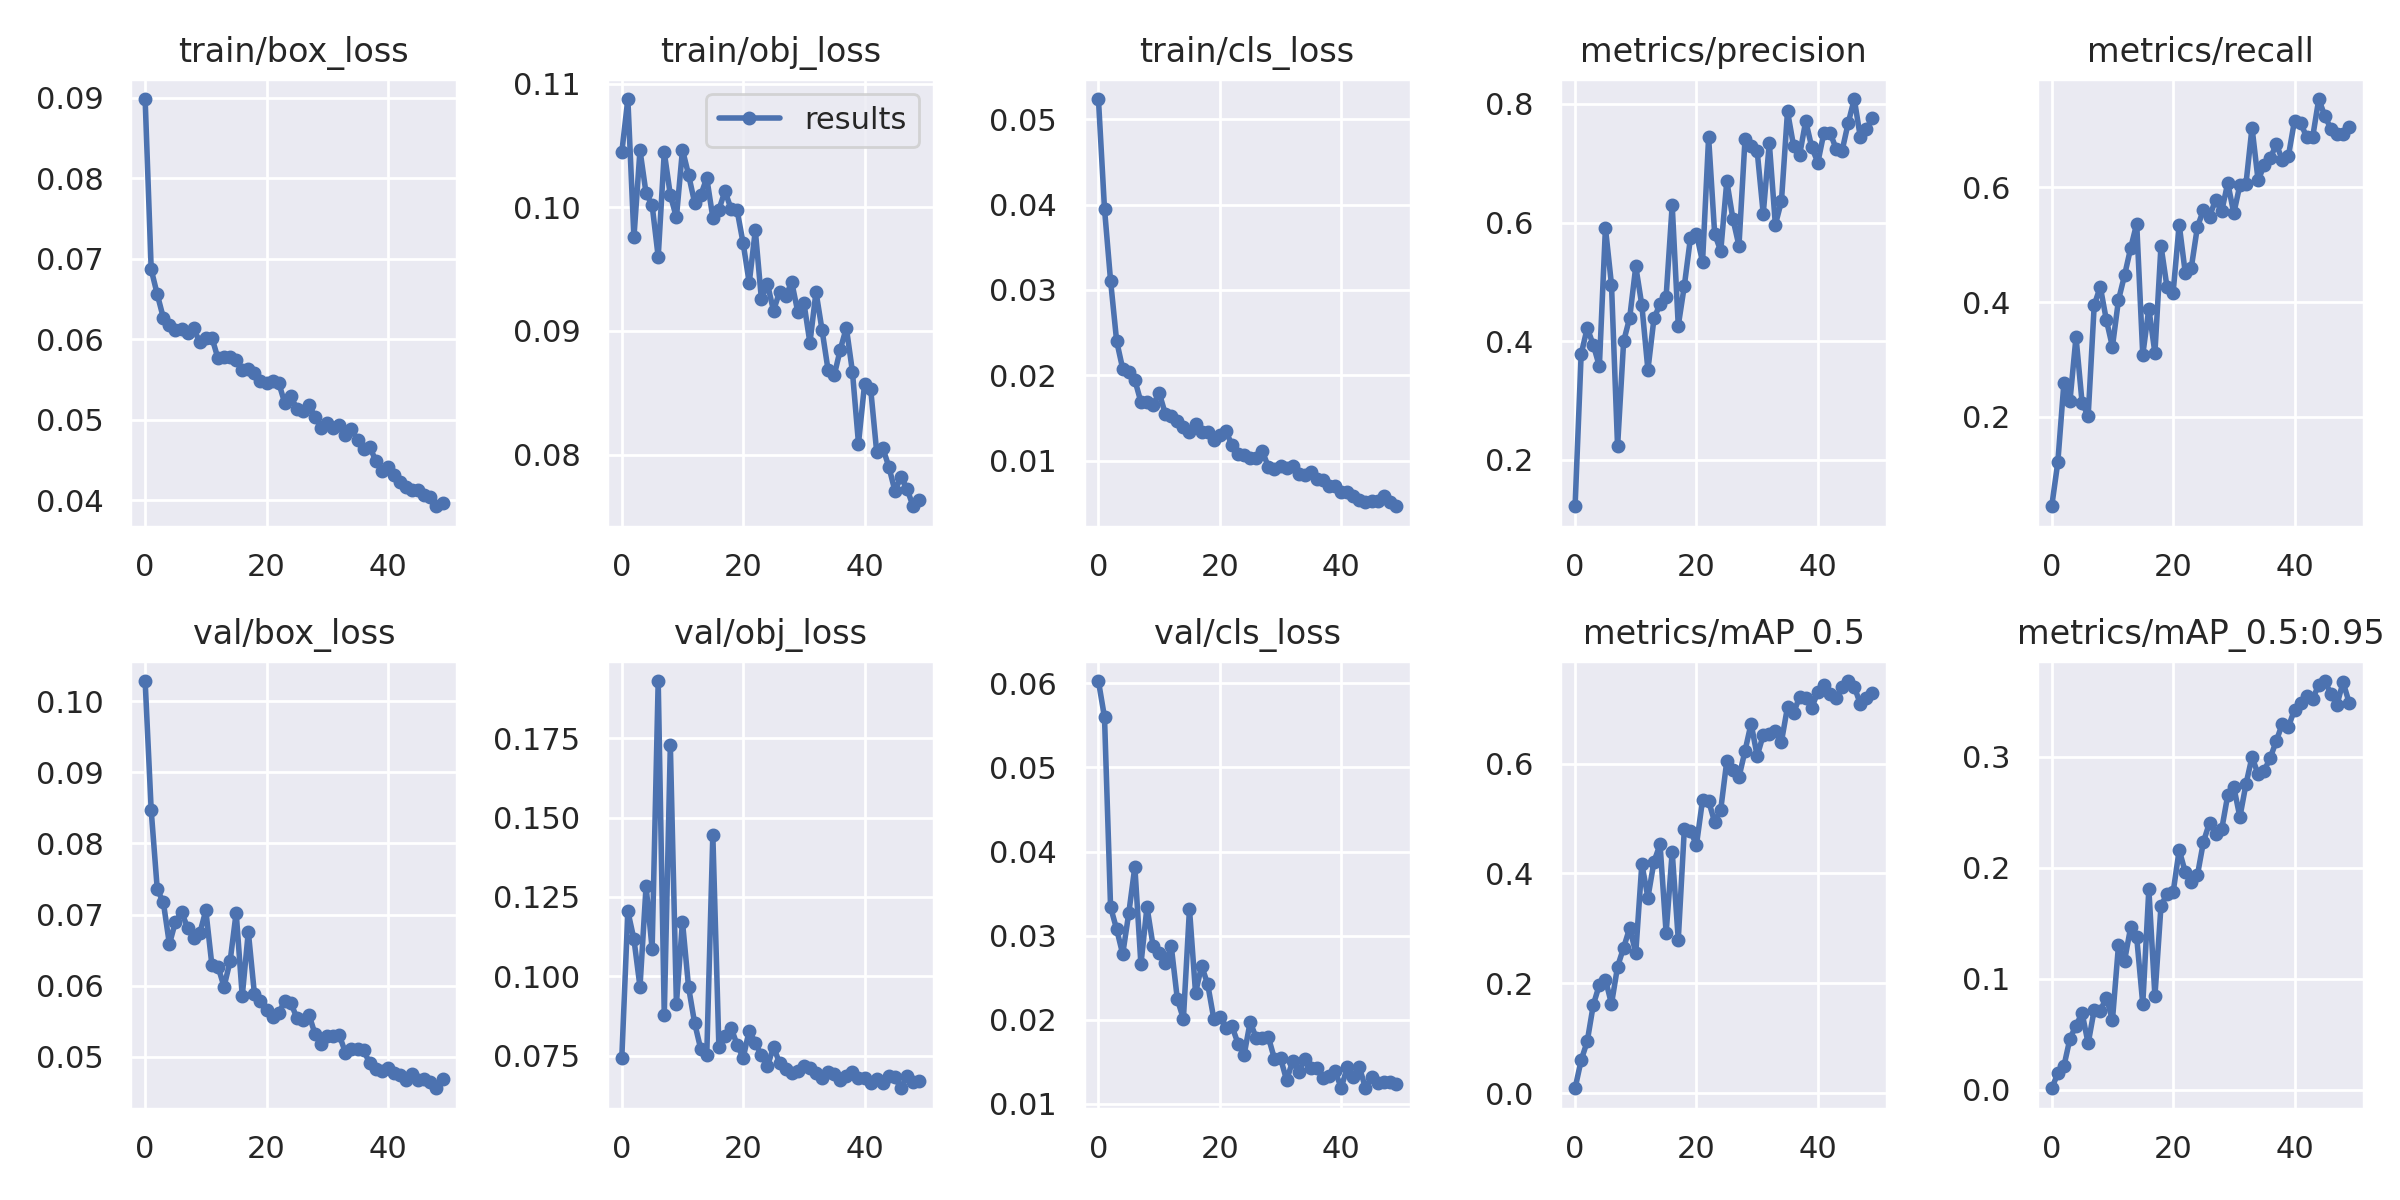

The file beside this chart, header and first rows:
epoch, train/box_loss, train/obj_loss, train/cls_loss, metrics/precision, metrics/recall, metrics/mAP_0.5, metrics/mAP_0.5:0.95, val/box_loss, val/obj_loss, val/cls_loss, x/lr0, x/lr1, x/lr2, sparsity_rate
0, 0.08983, 0.1044, 0.05238, 0.1221, 0.04442, 0.008927, 0.001311, 0.1029, 0.07424, 0.06028, 0.00028, 0.00028, 0.09748, 0.0001
1, 0.06865, 0.1088, 0.03951, 0.378, 0.1208, 0.05989, 0.01465, 0.08466, 0.1205, 0.05597, 0.0005695, 0.0005695, 0.09487, 9.82e-05
2, 0.06556, 0.09757, 0.03108, 0.4223, 0.2582, 0.09414, 0.02107, 0.07354, 0.1118, 0.03339, 0.0008569, 0.0008569, 0.09226, 9.64e-05
3, 0.06264, 0.1046, 0.02401, 0.394, 0.2275, 0.1606, 0.04601, 0.07172, 0.09675, 0.03077, 0.001141, 0.001141, 0.08964, 9.46e-05
4, 0.06175, 0.1011, 0.02076, 0.3579, 0.3391, 0.1973, 0.05786, 0.06583, 0.1284, 0.0278, 0.00142, 0.00142, 0.08702, 9.28e-05
5, 0.06117, 0.1002, 0.02036, 0.591, 0.2248, 0.2069, 0.06913, 0.069, 0.1087, 0.03268, 0.001692, 0.001692, 0.08439, 9.1e-05
6, 0.06121, 0.09599, 0.01945, 0.495, 0.2012, 0.1625, 0.04168, 0.07031, 0.1929, 0.03819, 0.001956, 0.001956, 0.08176, 8.92e-05
7, 0.06075, 0.1045, 0.01686, 0.2228, 0.3947, 0.2304, 0.07206, 0.06817, 0.08779, 0.02658, 0.002211, 0.002211, 0.07911, 8.74e-05
8, 0.06136, 0.101, 0.01692, 0.4, 0.4266, 0.2649, 0.07114, 0.0667, 0.1728, 0.03342, 0.002455, 0.002455, 0.07645, 8.56e-05
9, 0.05958, 0.09918, 0.01646, 0.4397, 0.3687, 0.3008, 0.08312, 0.06735, 0.09142, 0.02881, 0.002687, 0.002687, 0.07379, 8.38e-05
10, 0.06009, 0.1047, 0.01798, 0.526, 0.3222, 0.2553, 0.06257, 0.07058, 0.1172, 0.02797, 0.002907, 0.002907, 0.07111, 8.2e-05
11, 0.06019, 0.1026, 0.01552, 0.4606, 0.4036, 0.4173, 0.1303, 0.06287, 0.09669, 0.02674, 0.003112, 0.003112, 0.06841, 8.02e-05
12, 0.05761, 0.1004, 0.01518, 0.3518, 0.4466, 0.3561, 0.1164, 0.06268, 0.08537, 0.02874, 0.003301, 0.003301, 0.0657, 7.84e-05
13, 0.05773, 0.101, 0.0146, 0.4386, 0.4936, 0.4214, 0.1462, 0.05984, 0.07725, 0.02245, 0.003475, 0.003475, 0.06298, 7.66e-05
14, 0.05773, 0.1024, 0.01394, 0.4626, 0.5364, 0.4529, 0.1373, 0.06343, 0.07524, 0.0201, 0.003632, 0.003632, 0.06023, 7.48e-05
15, 0.05744, 0.09917, 0.0134, 0.4752, 0.308, 0.2914, 0.07719, 0.07026, 0.1445, 0.03319, 0.003771, 0.003771, 0.05747, 7.3e-05
16, 0.05615, 0.09981, 0.01427, 0.6292, 0.3886, 0.4394, 0.1808, 0.05851, 0.07778, 0.0232, 0.003892, 0.003892, 0.05469, 7.12e-05
17, 0.05629, 0.1013, 0.01333, 0.4262, 0.3113, 0.2794, 0.08427, 0.06758, 0.08119, 0.0264, 0.003995, 0.003995, 0.05189, 6.94e-05
18, 0.0558, 0.09988, 0.01331, 0.4934, 0.498, 0.4808, 0.1655, 0.05887, 0.08391, 0.02424, 0.004079, 0.004079, 0.04908, 6.76e-05
19, 0.05478, 0.09976, 0.01243, 0.5734, 0.4255, 0.477, 0.1768, 0.05779, 0.07852, 0.02015, 0.004144, 0.004144, 0.04624, 6.58e-05
20, 0.05449, 0.09708, 0.01296, 0.5812, 0.4166, 0.4522, 0.1779, 0.05662, 0.07443, 0.02036, 0.004189, 0.004189, 0.04339, 6.4e-05
21, 0.05483, 0.09389, 0.01344, 0.5335, 0.535, 0.5336, 0.2161, 0.05556, 0.083, 0.01908, 0.004216, 0.004216, 0.04052, 6.22e-05
22, 0.0546, 0.09814, 0.01186, 0.7433, 0.4508, 0.5319, 0.1962, 0.05607, 0.07913, 0.01922, 0.004225, 0.004225, 0.03762, 6.04e-05
23, 0.05206, 0.09259, 0.01083, 0.5807, 0.4601, 0.4933, 0.1872, 0.05786, 0.07523, 0.01717, 0.004215, 0.004215, 0.03471, 5.86e-05
24, 0.05291, 0.0938, 0.01065, 0.5521, 0.5307, 0.5163, 0.1933, 0.05754, 0.07182, 0.01582, 0.004187, 0.004187, 0.03179, 5.68e-05
25, 0.05133, 0.09164, 0.01031, 0.6698, 0.5605, 0.605, 0.2235, 0.05546, 0.07777, 0.01973, 0.004142, 0.004142, 0.02884, 5.5e-05
26, 0.05112, 0.09318, 0.01036, 0.6063, 0.5486, 0.5889, 0.2408, 0.05514, 0.0728, 0.01783, 0.00408, 0.00408, 0.02588, 5.32e-05
27, 0.05187, 0.09279, 0.01112, 0.5609, 0.5782, 0.5752, 0.2307, 0.05588, 0.07081, 0.01781, 0.004003, 0.004003, 0.0229, 5.14e-05
28, 0.05027, 0.09395, 0.009263, 0.7407, 0.5579, 0.6231, 0.2346, 0.05316, 0.06962, 0.01794, 0.003912, 0.003912, 0.01991, 4.96e-05
29, 0.049, 0.09154, 0.008988, 0.7287, 0.6073, 0.6729, 0.2655, 0.05176, 0.07015, 0.01535, 0.003807, 0.003807, 0.01691, 4.78e-05
30, 0.0496, 0.09229, 0.009346, 0.7205, 0.5547, 0.6139, 0.2728, 0.05283, 0.07182, 0.01544, 0.00369, 0.00369, 0.01389, 4.6e-05
31, 0.04896, 0.08904, 0.009108, 0.6147, 0.6038, 0.6518, 0.2458, 0.05295, 0.07135, 0.01282, 0.003563, 0.003563, 0.01086, 4.42e-05
32, 0.04929, 0.09316, 0.009416, 0.7341, 0.6054, 0.6537, 0.2754, 0.053, 0.0697, 0.01508, 0.003426, 0.003426, 0.007826, 4.24e-05
33, 0.04803, 0.09007, 0.008479, 0.5964, 0.7039, 0.6586, 0.3, 0.05057, 0.06796, 0.01379, 0.003282, 0.003282, 0.004782, 4.06e-05
34, 0.04878, 0.0868, 0.008271, 0.6361, 0.6119, 0.6398, 0.2844, 0.05106, 0.06986, 0.01537, 0.003089, 0.003089, 0.003089, 3.88e-05
35, 0.04744, 0.0864, 0.008652, 0.7873, 0.6381, 0.7031, 0.2876, 0.05111, 0.06918, 0.01431, 0.003089, 0.003089, 0.003089, 3.7e-05
36, 0.04634, 0.0885, 0.007839, 0.7291, 0.65, 0.6919, 0.2991, 0.05087, 0.06731, 0.01423, 0.002855, 0.002855, 0.002855, 3.52e-05
37, 0.04664, 0.09026, 0.00773, 0.7143, 0.675, 0.7221, 0.3144, 0.04908, 0.06872, 0.01309, 0.002632, 0.002632, 0.002632, 3.34e-05
38, 0.04488, 0.08671, 0.007079, 0.7709, 0.6471, 0.719, 0.3301, 0.04823, 0.06993, 0.01335, 0.00242, 0.00242, 0.00242, 3.16e-05
39, 0.04367, 0.0809, 0.007007, 0.7268, 0.6544, 0.7019, 0.3272, 0.04801, 0.06809, 0.01387, 0.00222, 0.00222, 0.00222, 2.98e-05
40, 0.04411, 0.08569, 0.006278, 0.7011, 0.716, 0.7306, 0.3426, 0.04845, 0.06816, 0.01192, 0.002033, 0.002033, 0.002033, 2.8e-05
41, 0.04317, 0.08534, 0.006264, 0.7514, 0.7121, 0.7425, 0.3486, 0.04767, 0.06657, 0.01434, 0.001859, 0.001859, 0.001859, 2.62e-05
42, 0.04225, 0.08021, 0.005912, 0.7517, 0.6873, 0.7258, 0.3548, 0.04741, 0.06784, 0.01319, 0.0017, 0.0017, 0.0017, 2.44e-05
43, 0.04163, 0.08054, 0.005435, 0.7246, 0.6877, 0.7198, 0.3527, 0.04664, 0.06651, 0.01437, 0.001557, 0.001557, 0.001557, 2.26e-05
44, 0.04131, 0.07903, 0.005208, 0.7212, 0.7535, 0.7386, 0.3648, 0.04754, 0.0686, 0.01185, 0.001428, 0.001428, 0.001428, 2.08e-05
45, 0.04124, 0.07707, 0.005305, 0.7677, 0.7236, 0.7502, 0.3684, 0.04664, 0.06824, 0.01318, 0.001316, 0.001316, 0.001316, 1.9e-05
46, 0.0406, 0.0782, 0.005274, 0.8081, 0.7017, 0.74, 0.3568, 0.04679, 0.06484, 0.01253, 0.00122, 0.00122, 0.00122, 1.72e-05
47, 0.04036, 0.07722, 0.005829, 0.7438, 0.6933, 0.7084, 0.3472, 0.04646, 0.06881, 0.01256, 0.001141, 0.001141, 0.001141, 1.54e-05
48, 0.03923, 0.07582, 0.005103, 0.7573, 0.6921, 0.7193, 0.3674, 0.04554, 0.06686, 0.01254, 0.00108, 0.00108, 0.00108, 1.36e-05
49, 0.03966, 0.07631, 0.004653, 0.777, 0.705, 0.729, 0.349, 0.0468, 0.067, 0.01239, 0.001035, 0.001035, 0.001035, 1.18e-05
